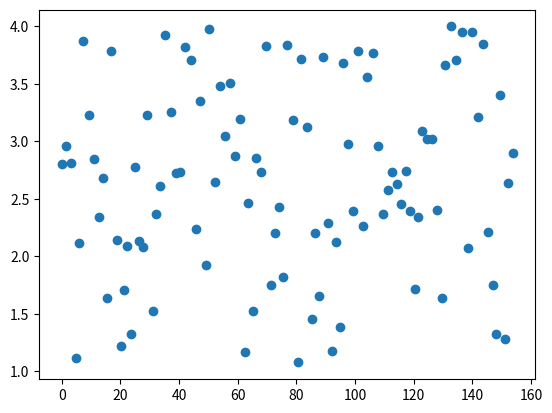

Write the Python code that produced this figure.
import random as rd

b, y = [], []
t = 0
for i in range(1, 101):
    x = rd.random()
    b.append(t)
    y.append(x*3+1)
    t += 1+x

import matplotlib.pyplot as plt

plt.scatter(b, y)
plt.show()
